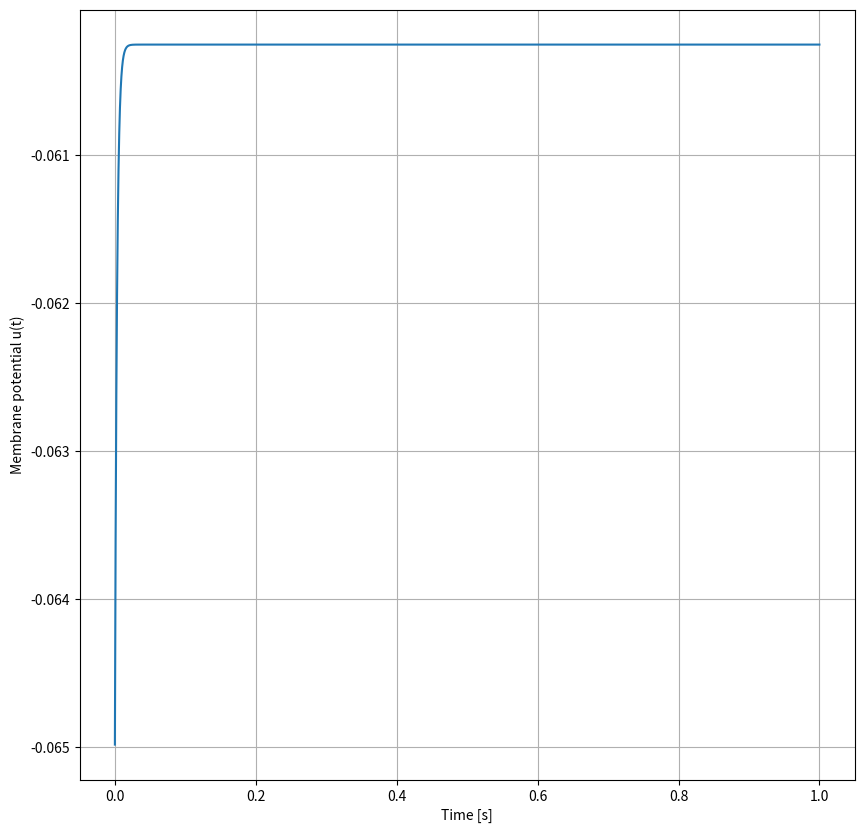
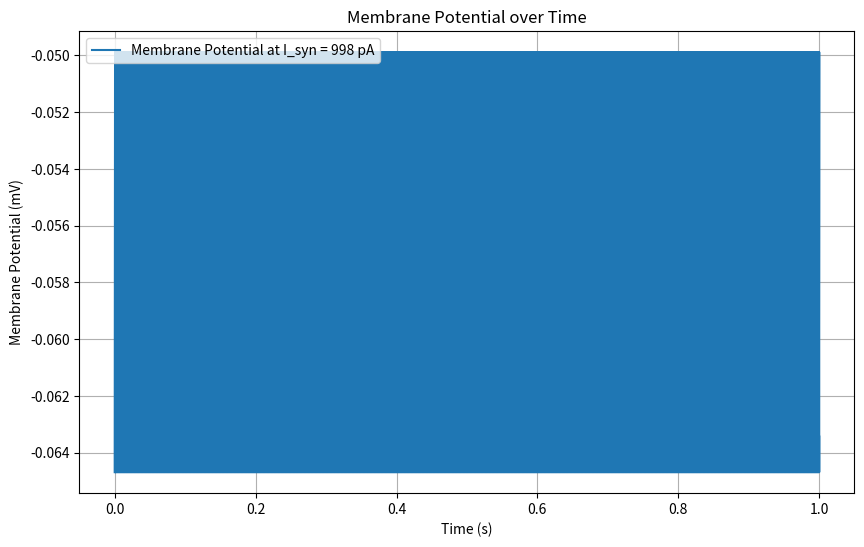

Reproduce these figures in Python, in order.
import numpy as np
import matplotlib.pyplot as plt
from matplotlib.ticker import MaxNLocator


# Set default figure size


# Function that is used to plot spike times
def rasterplot(ax, x, y, x_label, y_label):
    ax.set_xlabel(x_label)
    ax.set_ylabel(y_label)
    ax.scatter(x, y, marker='|')
    ax.yaxis.set_major_locator(MaxNLocator(integer=True))


if __name__ == '__main__':
    plt.rcParams['figure.figsize'] = [10, 10]
    # Parameters for Tasks 1–5

    # Timestep
    dt = 0.00001

    # Neuron parameters
    R = 95e6  # resistance in ohms
    tau_m = 3e-3  # Membrane constant in seconds
    u_rest = -65e-3  # resting membrane potential in V
    u_reset = -65e-3  # reset potential in V
    u_thres = -50e-3  # threshold potential in V

    # Code for Task 1

    # Input current from synapses
    I_syn = 50e-12  # A

    # Neuron identifier, only one neuron in this simulation
    n_id = 0

    # Placeholders for u(t), used for plotting
    t_i = []
    u_i = []

    # Placeholders for list of spike times and neuron ID's
    t_spike = []
    n_spike = []

    # Simulate one second of time
    t = 0
    u = u_rest
    while t <= 1:

        # Euler forward step

        # u_next = u + dt * du_dt
        du_dt = (-(u - u_rest) + R * (I_syn)) / tau_m
        u += du_dt * dt
        # u += (dt / tau_m) * (-(u - u_rest) + R * I_syn)   # ref
        u_i.append(u)  # Store u(t)

        # Spike condition
        # print(u)
        # print(u_thres)
        if u >= u_thres:  # Added threshold
            t_spike.append(t)  # spike time
            n_spike.append(n_id)  # neuron ID
            u = u_reset  # Added reset
            print("SPIKE")
        # Timestep completed
        t_i.append(t)
        t += dt

    # Plot u(t)
    fig, ax = plt.subplots()
    ax.plot(t_i, u_i)
    ax.set(xlabel='Time [s]', ylabel='Membrane potential u(t)')
    ax.grid()
    plt.show()
    print("Testing spike training...")
    # Parameters
    u_rest = -65e-3  # Resting membrane potential in V
    R = 95e6  # Membrane resistance in ohms
    I_syn = 50 * 1e-12  # Synaptic input current in pA

    # Convert I_syn from pA to A for calculation
    # I_syn_A = I_syn * 1e-12

    u_steady_state = u_rest + (R * int(I_syn * 1e3))  # Convert A to mV by multiplying by 1e3

    print(f"Expected steady-state membrane potential: {u_steady_state} mV")
    # Check final value for convergence
    print(f"Final membrane potential: {u} mV")


    # ***********************
    # Code for Task 2
    # ***********************

    I_syn = 50  # pA
    # Re-initializing the spiking detection setup
    found_spike = False  # Reset the flag for detecting spikes
    spiking_current = None  # Reset the spiking current value
    print("Start")
    # Corrected loop to find the spiking current
    for I_syn in range(50, 1000, 2):  # Search from 50 pA up to 1000 pA
        t = 0  # Reset time for each I_syn value
        u = u_rest  # Reset membrane potential for each simulation
        print(I_syn)
        while t <= 1:
            # Euler forward method for du/dt
            du_dt = (-(u - u_rest) + R * (I_syn * 1e-12)) / tau_m
            u += du_dt * dt

            if u >= u_thres:  # Check for spike
                spiking_current = I_syn  # Store the spiking current value
                found_spike = True  # Set the flag to true
                #break  # Exit the inner loop if a spike is found

            t += dt  # Increment time

        if found_spike:
            print("Found spike")
            #break  # Exit the outer loop if a spike has been found

    # Checking if spiking_current was found before proceeding with plotting
    if spiking_current is not None:
        # Reset simulation variables for plotting
        t = 0
        u = u_rest
        t_i = []  # Time points for plotting
        u_i = []  # Membrane potentials for plotting

        # Simulation loop for plotting at the spiking current
        while t <= 1:
            du_dt = (-(u - u_rest) + R * (spiking_current * 1e-12)) / tau_m
            u += du_dt * dt

            # Record for plotting
            u_i.append(u)
            t_i.append(t)

            # Reset u to u_reset if it crosses threshold, to simulate spike occurrence
            if u >= u_thres:
                u = u_reset

            t += dt  # Increment time

        # Plotting
        plt.figure(figsize=(10, 6))
        plt.plot(t_i, u_i, label=f'Membrane Potential at I_syn = {spiking_current} pA')
        plt.title('Membrane Potential over Time')
        plt.xlabel('Time (s)')
        plt.ylabel('Membrane Potential (mV)')
        plt.grid(True)
        plt.legend()
        plt.show()

        print(spiking_current)
    else:
        print("No spiking current found within the tested range.")
